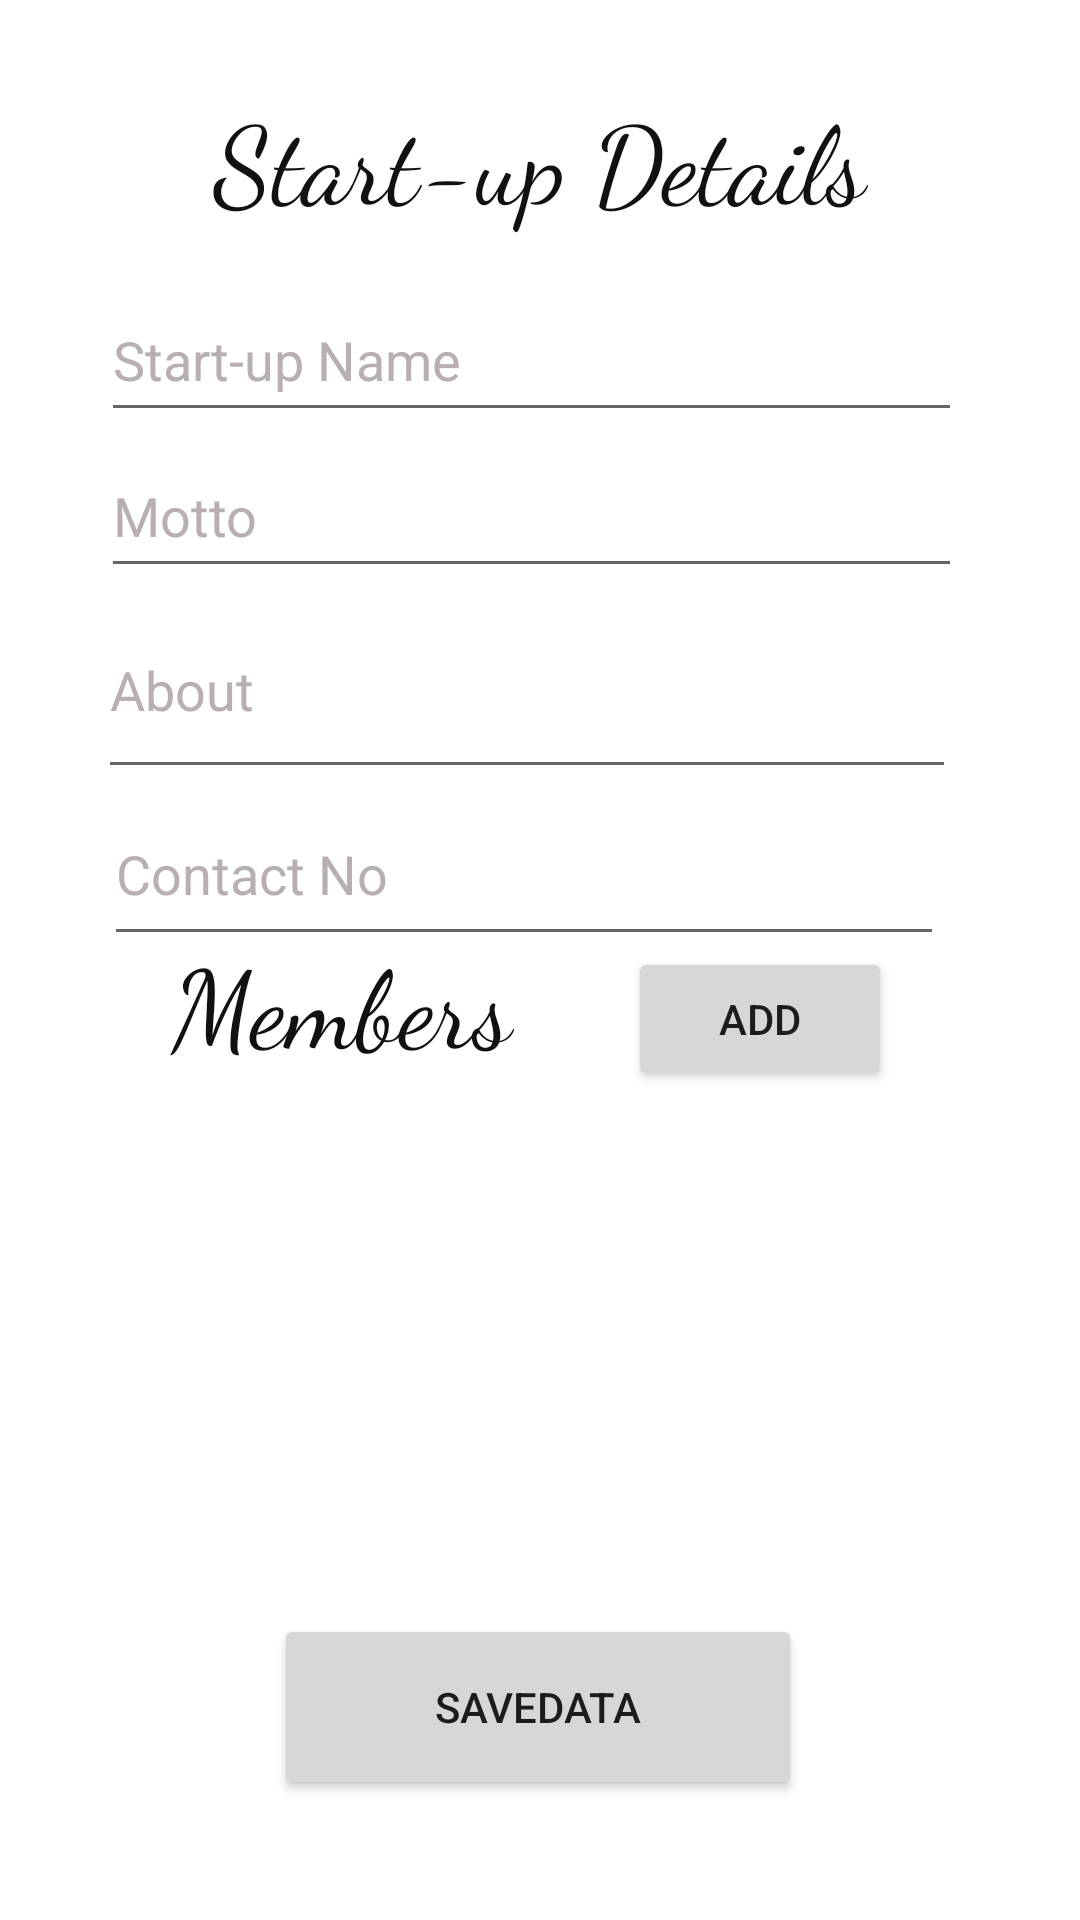

Here is an Android app screen rendered from its layout file. Give the layout XML and the strings, colors and styles it references.
<!-- AndroidManifest.xml: application theme Theme.GoSyncv11 -->
<!-- res/layout/activity_signup.xml -->
<?xml version="1.0" encoding="utf-8"?>
<androidx.constraintlayout.widget.ConstraintLayout xmlns:android="http://schemas.android.com/apk/res/android"
    xmlns:app="http://schemas.android.com/apk/res-auto"
    xmlns:tools="http://schemas.android.com/tools"
    android:layout_width="match_parent"
    android:layout_height="match_parent"
    android:background="@color/white"
    tools:context=".SignupActivity">

    <TextView
        android:id="@+id/textView10"
        android:layout_width="251dp"
        android:layout_height="52dp"
        android:fontFamily="cursive"
        android:text="Start-up Details"
        android:textAlignment="center"
        android:textColor="#121111"
        android:textSize="36sp"
        app:layout_constraintBottom_toBottomOf="parent"
        app:layout_constraintEnd_toEndOf="parent"
        app:layout_constraintHorizontal_bias="0.498"
        app:layout_constraintStart_toStartOf="parent"
        app:layout_constraintTop_toTopOf="parent"
        app:layout_constraintVertical_bias="0.047" />

    <TextView
        android:id="@+id/textView18"
        android:layout_width="137dp"
        android:layout_height="50dp"
        android:fontFamily="cursive"
        android:text="Members"
        android:textAlignment="center"
        android:textColor="#121111"
        android:textSize="36sp"
        app:layout_constraintBottom_toBottomOf="parent"
        app:layout_constraintEnd_toEndOf="parent"
        app:layout_constraintHorizontal_bias="0.204"
        app:layout_constraintStart_toStartOf="parent"
        app:layout_constraintTop_toTopOf="parent"
        app:layout_constraintVertical_bias="0.524" />

    <EditText
        android:id="@+id/editTextTextPersonName"
        android:layout_width="287dp"
        android:layout_height="51dp"
        android:autofillHints=""
        android:ems="10"
        android:hint="Start-up Name"
        android:inputType="textPersonName"
        android:textColorHint="#B8B0B0"
        android:textColor="@color/black"
        app:layout_constraintBottom_toBottomOf="parent"
        app:layout_constraintEnd_toEndOf="parent"
        app:layout_constraintHorizontal_bias="0.459"
        app:layout_constraintStart_toStartOf="parent"
        app:layout_constraintTop_toTopOf="parent"
        app:layout_constraintVertical_bias="0.158" />

    <EditText
        android:id="@+id/editTextTextPersonName5"
        android:layout_width="287dp"
        android:layout_height="51dp"
        android:autofillHints=""
        android:ems="10"
        android:textColor="@color/black"
        android:hint="Motto"
        android:inputType="textPersonName"
        android:textColorHint="#B8B0B0"
        app:layout_constraintBottom_toBottomOf="parent"
        app:layout_constraintEnd_toEndOf="parent"
        app:layout_constraintHorizontal_bias="0.459"
        app:layout_constraintStart_toStartOf="parent"
        app:layout_constraintTop_toTopOf="parent"
        app:layout_constraintVertical_bias="0.246" />

    <EditText
        android:id="@+id/editTextTextPersonName2"
        android:layout_width="286dp"
        android:layout_height="69dp"
        android:autofillHints=""
        android:ems="10"
        android:textColor="@color/black"
        android:hint="About"
        android:inputType="textPersonName"
        android:textColorHint="#B8B0B0"
        app:layout_constraintBottom_toBottomOf="parent"
        app:layout_constraintEnd_toEndOf="parent"
        app:layout_constraintHorizontal_bias="0.441"
        app:layout_constraintStart_toStartOf="parent"
        app:layout_constraintTop_toTopOf="parent"
        app:layout_constraintVertical_bias="0.34" />

    <EditText
        android:id="@+id/editTextNumber"
        android:layout_width="280dp"
        android:layout_height="58dp"
        android:autofillHints=""
        android:ems="10"
        android:textColor="@color/black"
        android:hint="Contact No"
        android:inputType="number"
        android:textColorHint="#B8B0B0"
        app:layout_constraintBottom_toBottomOf="parent"
        app:layout_constraintEnd_toEndOf="parent"
        app:layout_constraintHorizontal_bias="0.435"
        app:layout_constraintStart_toStartOf="parent"
        app:layout_constraintTop_toTopOf="parent"
        app:layout_constraintVertical_bias="0.448" />


    <ScrollView
        android:layout_width="match_parent"
        android:layout_height="wrap_content"
        app:layout_constraintBottom_toBottomOf="parent"
        app:layout_constraintTop_toTopOf="parent"
        app:layout_constraintVertical_bias="0.78"
        tools:layout_editor_absoluteX="0dp">

        <LinearLayout
            android:id="@+id/ll_add"
            android:layout_width="match_parent"
            android:layout_height="wrap_content"
            android:orientation="vertical"
            app:layout_constraintBottom_toBottomOf="parent"
            app:layout_constraintTop_toTopOf="parent"
            app:layout_constraintVertical_bias="0.755"
            tools:layout_editor_absoluteX="16dp" />
    </ScrollView>

    <Button
        android:id="@+id/button5"
        android:layout_width="wrap_content"
        android:layout_height="wrap_content"
        android:text="Add"
        app:layout_constraintBottom_toBottomOf="parent"
        app:layout_constraintEnd_toEndOf="parent"
        app:layout_constraintHorizontal_bias="0.77"
        app:layout_constraintStart_toStartOf="parent"
        app:layout_constraintTop_toTopOf="parent"
        app:layout_constraintVertical_bias="0.533" />

    <Button
        android:id="@+id/savedata"
        android:layout_width="176dp"
        android:layout_height="62dp"
        android:text="@string/savedata"
        app:layout_constraintBottom_toBottomOf="parent"
        app:layout_constraintEnd_toEndOf="parent"
        app:layout_constraintHorizontal_bias="0.497"
        app:layout_constraintStart_toStartOf="parent"
        app:layout_constraintTop_toTopOf="parent"
        app:layout_constraintVertical_bias="0.931" />
</androidx.constraintlayout.widget.ConstraintLayout>
<!-- resources referenced by this layout -->
<resources>
  <color name="black">#000000</color>s
  <color name="white">#FFFFFFFF</color>
  <string name="savedata">Savedata</string>
  <style name="Theme.GoSyncv11" parent="Theme.AppCompat.Light.NoActionBar">
          
          <item name="colorPrimary">@color/purple_500</item>
          <item name="colorPrimaryVariant">@color/purple_700</item>
          <item name="colorOnPrimary">@color/white</item>
          
          <item name="colorSecondary">#e94560</item>
          <item name="colorSecondaryVariant">#e94560</item>
          <item name="colorOnSecondary">@color/white</item>
          
          <item name="android:statusBarColor" tools:targetApi="l">?attr/colorPrimaryVariant</item>
          
      </style>
  <color name="purple_500">#FF6200EE</color>
  <color name="purple_700">#FF3700B3</color>
</resources>
